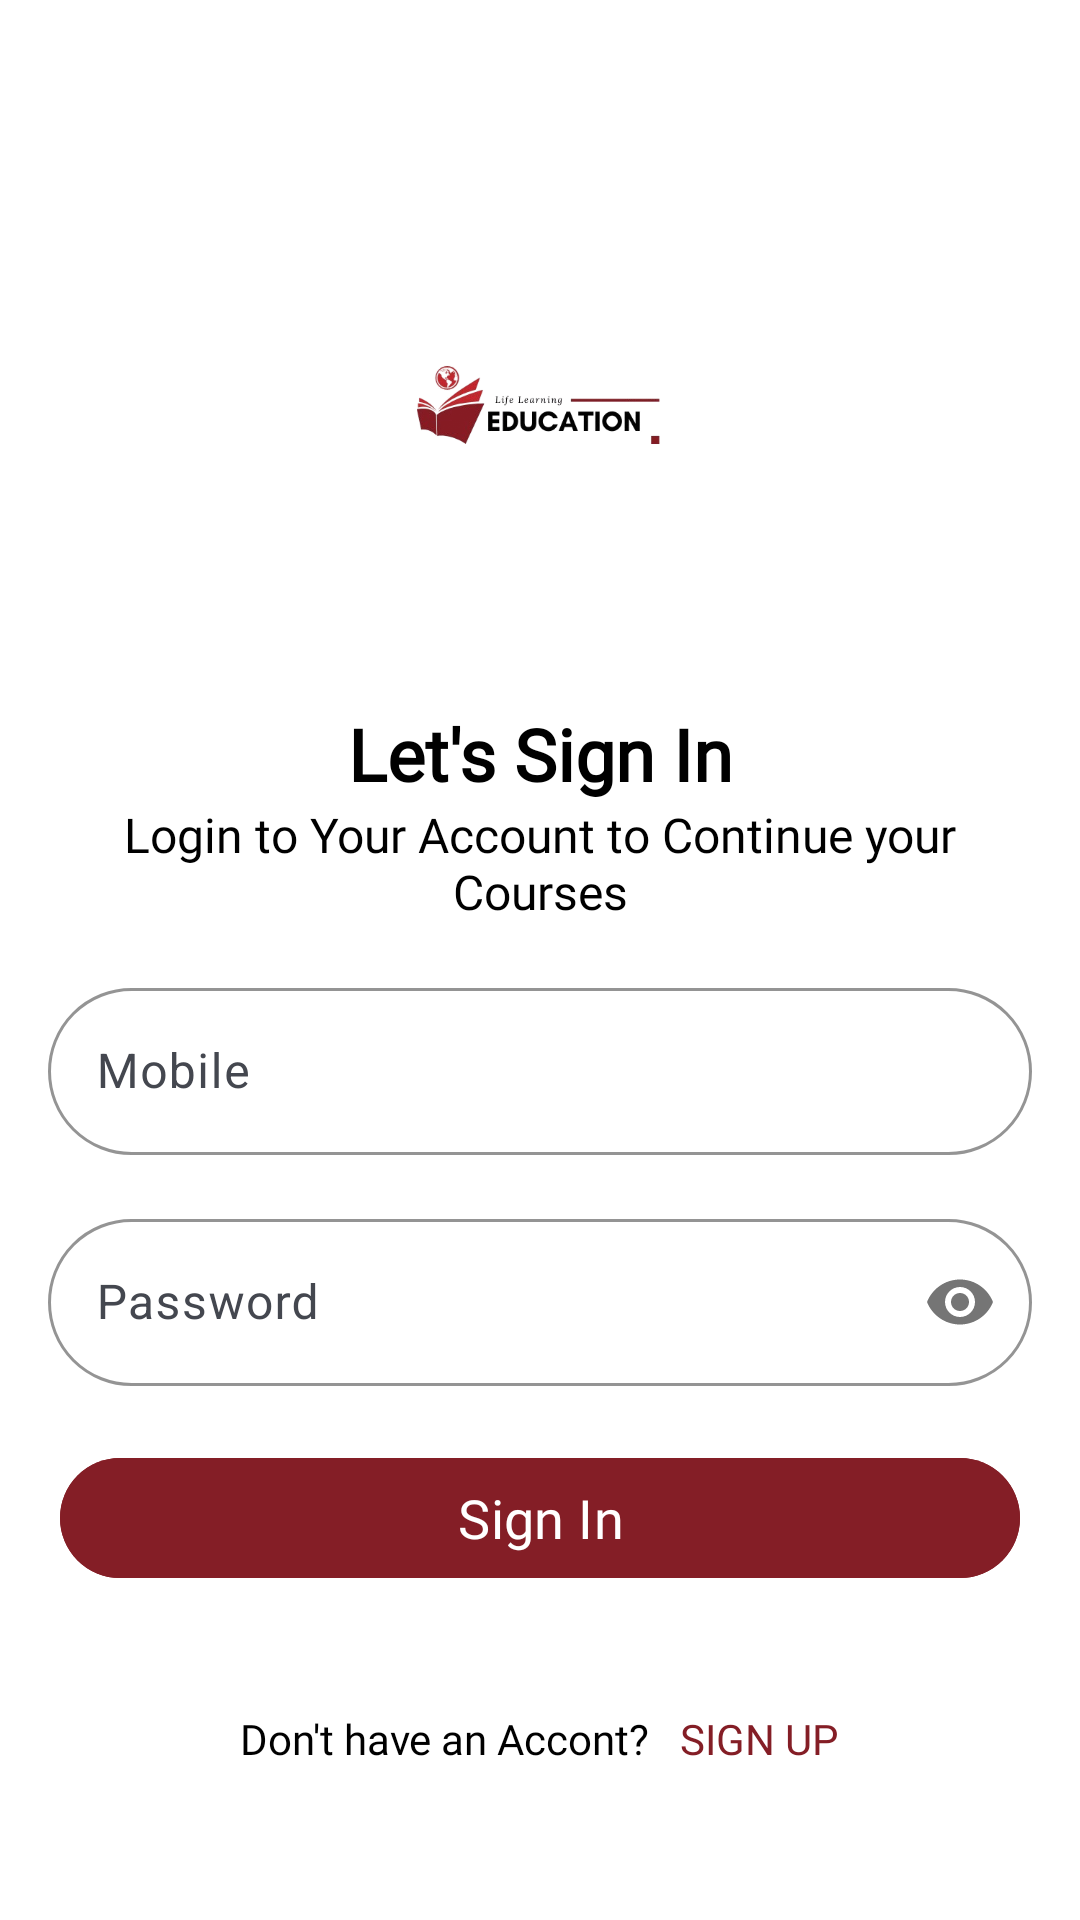

Layout XML and referenced resources for this Android screen:
<!-- AndroidManifest.xml: application theme Theme.EducationApp -->
<!-- res/layout/activity_login.xml -->
<?xml version="1.0" encoding="utf-8"?>
<LinearLayout xmlns:android="http://schemas.android.com/apk/res/android"
    xmlns:app="http://schemas.android.com/apk/res-auto"
    xmlns:tools="http://schemas.android.com/tools"
    android:id="@+id/main"
    android:layout_width="match_parent"
    android:background="@color/white"
    android:orientation="vertical"
    android:layout_height="match_parent"
    tools:context=".Activity.LoginActivity">
    <ImageView
        android:layout_width="match_parent"
        android:layout_height="120dp"
        android:layout_marginTop="75dp"
        android:layout_gravity="center"
        android:src="@drawable/logo"
        />
    <TextView
        android:layout_width="match_parent"
        android:layout_height="wrap_content"
        android:textStyle="bold"
        android:text="Let's Sign In"
        android:textAlignment="center"
        android:textColor="@color/black"
        android:layout_marginTop="40dp"
android:fontFamily="@font/suse_bold"
        android:layout_marginStart="20dp"
        android:layout_marginEnd="20dp"
        android:textSize="24sp"/>
    <TextView
        android:layout_width="match_parent"
        android:layout_height="wrap_content"
        android:textStyle="normal"
        android:layout_marginEnd="20dp"
        android:textAlignment="center"
        android:text="Login to Your Account to Continue your Courses"
        android:textColor="@color/black"
android:fontFamily="@font/suse_regular"

        android:layout_marginStart="20dp"
        android:textSize="16sp"/>


    <com.google.android.material.textfield.TextInputLayout

        android:layout_width="match_parent"
        android:layout_height="wrap_content"
        android:layout_margin="16dp"
        app:boxStrokeColor="@color/grey"
        app:boxCornerRadiusBottomEnd="30dp"
        app:boxCornerRadiusBottomStart="30dp"
        app:boxCornerRadiusTopStart="30dp"
        app:boxCornerRadiusTopEnd="30dp"
        android:hint="Mobile">

    <com.google.android.material.textfield.TextInputEditText
        android:id="@+id/emailet"
        android:layout_width="match_parent"
        android:layout_height="wrap_content"
        android:inputType="number"
        />
</com.google.android.material.textfield.TextInputLayout>
    <com.google.android.material.textfield.TextInputLayout

        android:layout_width="match_parent"
        android:layout_height="wrap_content"
  android:layout_marginStart="16dp"
        android:layout_marginEnd="16dp"
        app:boxStrokeColor="@color/grey"
        app:boxCornerRadiusBottomEnd="30dp"
        app:boxCornerRadiusBottomStart="30dp"
        app:boxCornerRadiusTopStart="30dp"
        app:boxCornerRadiusTopEnd="30dp"
        app:passwordToggleEnabled="true"

        android:hint="Password">

    <com.google.android.material.textfield.TextInputEditText
        android:id="@+id/password"
        android:layout_width="match_parent"
        android:layout_height="wrap_content"

        android:inputType="textPassword"
        />
</com.google.android.material.textfield.TextInputLayout>
<TextView
    android:layout_width="match_parent"
    android:layout_height="wrap_content"
android:visibility="gone"
    android:text="Forgot Password?"
    android:textSize="16sp"
    android:layout_marginEnd="20dp"
    android:textColor="@color/black"
    android:textAlignment="viewEnd"
    android:layout_marginTop="15dp"
    android:textStyle="bold"/>
    <ProgressBar
        android:layout_width="match_parent"
        android:layout_height="wrap_content"
        android:id="@+id/progress"
        android:visibility="gone"
        android:foregroundTint="@color/orange"/>
    <com.google.android.material.button.MaterialButton
        android:layout_width="match_parent"
        android:layout_height="wrap_content"
        android:layout_marginEnd="20dp"
        android:id="@+id/signin"
        android:textSize="18sp"
        android:fontFamily="@font/suse_bold"
        android:text="Sign In"
        android:backgroundTint="@color/orange"
        android:layout_marginTop="20dp"
        android:layout_marginStart="20dp"
        />

<LinearLayout
    android:layout_width="wrap_content"
    android:orientation="horizontal"
    android:id="@+id/Signup"
    android:layout_gravity="center"
    android:layout_marginTop="40dp"
    android:layout_height="wrap_content">
    <TextView
        android:layout_width="wrap_content"
        android:textColor="@color/black"
        android:fontFamily="@font/suse_regular"
        android:layout_height="wrap_content"
        android:text="Don't have an Accont?"/>
    <TextView
        android:layout_width="wrap_content"
        android:layout_height="wrap_content"
        android:fontFamily="@font/suse_regular"
        android:layout_marginStart="10dp"
        android:textColor="@color/orange"
        android:text="SIGN UP"/>


</LinearLayout>

</LinearLayout>
<!-- resources referenced by this layout -->
<resources>
  <color name="black">#FF000000</color>
  <color name="grey">#4B4B4B</color>
  <color name="orange">#841e26</color>
  <color name="white">#FFFFFFFF</color>
  <!-- drawable logo: png bitmap (drawable, 87532 bytes) -->
  <style name="Theme.EducationApp" parent="Base.Theme.EducationApp" />
  <style name="Base.Theme.EducationApp" parent="Theme.Material3.DynamicColors.Light.NoActionBar">
          
          <item name="android:statusBarColor">@color/orange</item>
          
      </style>
</resources>
